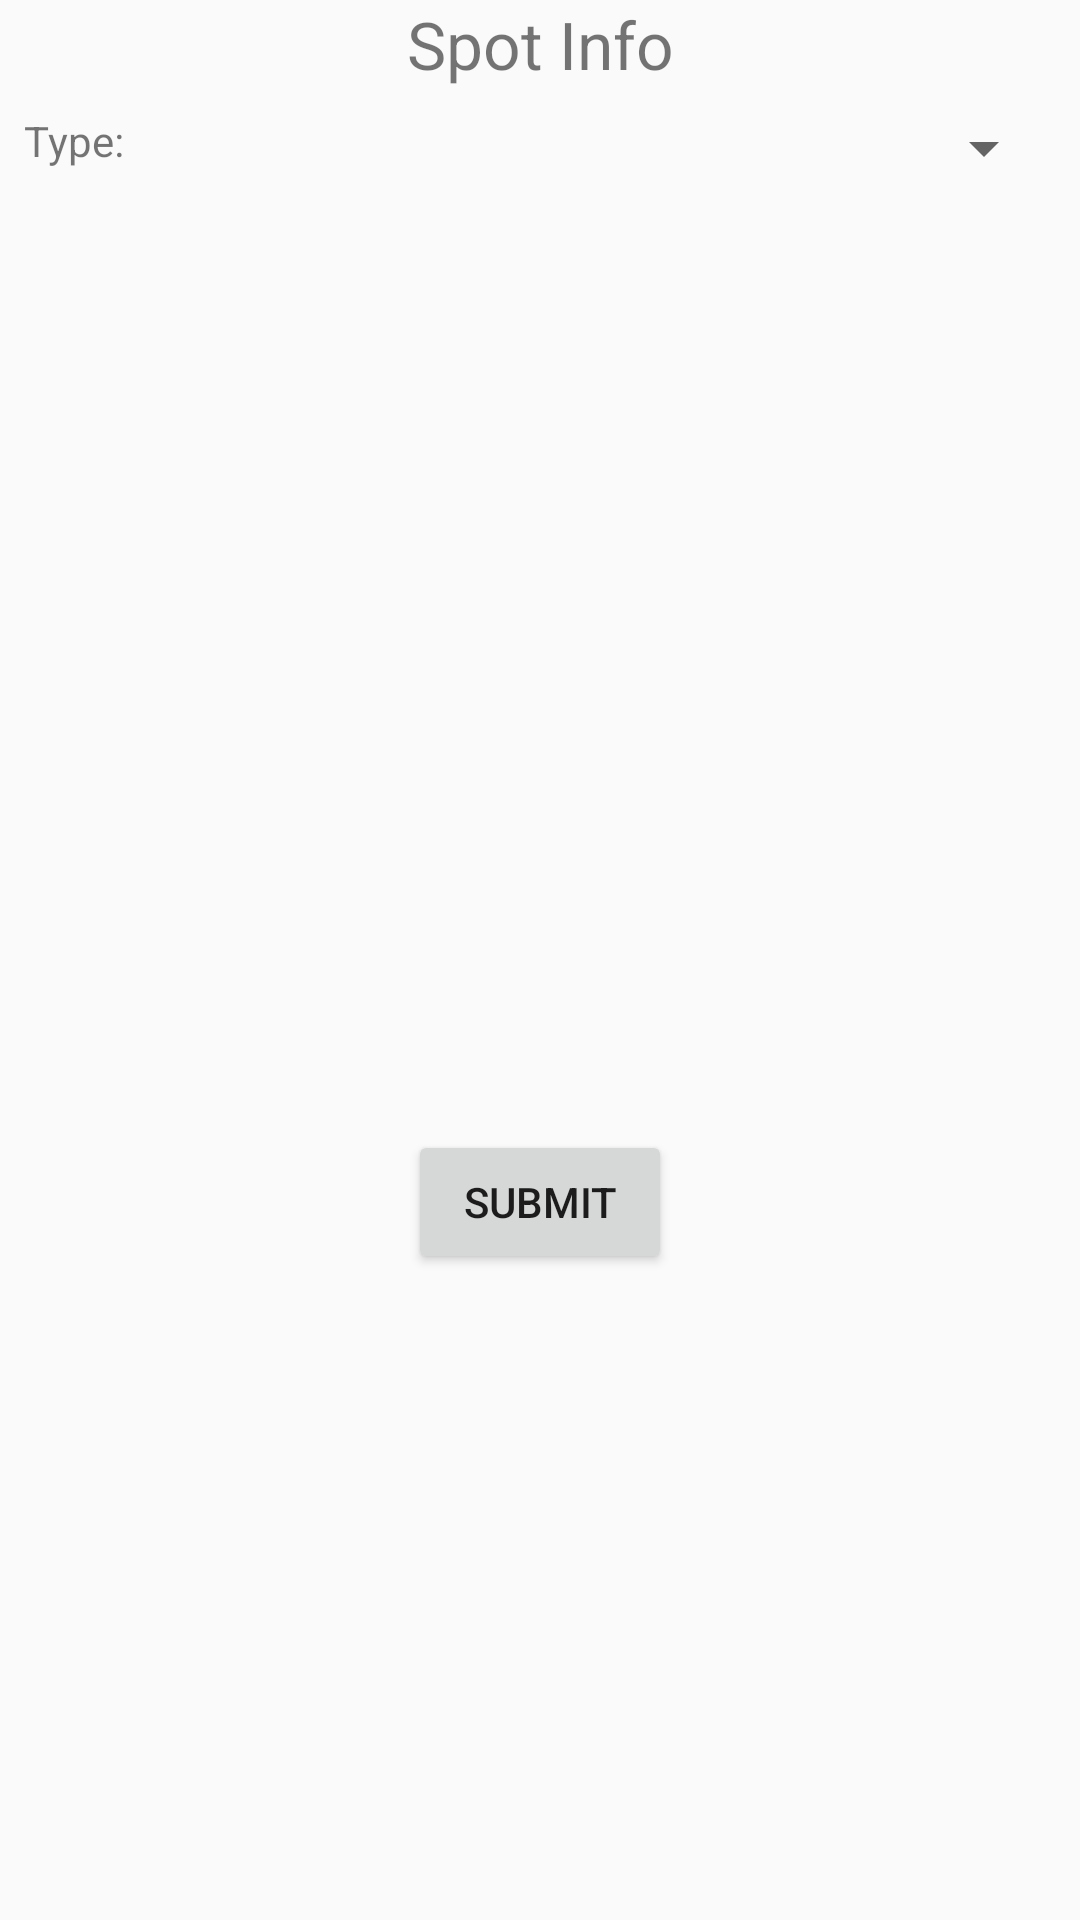

Here is an Android app screen rendered from its layout file. Give the layout XML and the strings, colors and styles it references.
<!-- AndroidManifest.xml: application theme AppTheme -->
<!-- res/layout/view_more.xml -->
<?xml version="1.0" encoding="utf-8"?>
<LinearLayout xmlns:android="http://schemas.android.com/apk/res/android"
    android:layout_width="300dp"
    android:layout_height="489dp"
    android:layout_gravity="center"
    android:layout_margin="20dp"
    android:orientation="vertical">

    <TextView
        android:layout_width="match_parent"
        android:layout_height="wrap_content"
        android:gravity="center"
        android:text="@string/spot_view_more"
        android:textSize="22sp" />

    <LinearLayout
        android:layout_width="match_parent"
        android:layout_height="wrap_content"
        android:padding="8dp">

        <TextView
            android:layout_width="40dp"
            android:layout_height="wrap_content"
            android:text="@string/spot_label_type" />

        <Spinner
            android:id="@+id/s_spot_type"
            android:layout_width="match_parent"
            android:layout_height="wrap_content"
            />

    </LinearLayout>

    <LinearLayout
        android:id="@+id/ll_spot_limited"
        android:layout_width="match_parent"
        android:layout_height="wrap_content"
        android:padding="8dp"
        android:visibility="invisible">

        <TextView
            android:layout_width="40dp"
            android:layout_height="wrap_content"
            android:text="@string/spot_label_limit" />

        <EditText
            android:id="@+id/et_spot"
            android:layout_width="match_parent"
            android:layout_height="wrap_content"
            android:hint="Enter Time Limit" />

    </LinearLayout>

    <Button
        android:id="@+id/b_spot_submit"
        android:layout_width="wrap_content"
        android:layout_height="wrap_content"
        android:layout_marginTop="250dp"
        android:layout_gravity="center"
        android:text="Submit" />


</LinearLayout>
<!-- resources referenced by this layout -->
<resources>
  <string name="spot_label_limit">Limit: </string>
  <string name="spot_label_type">Type: </string>
  <string name="spot_view_more">Spot Info</string>
  <style name="AppTheme" parent="Theme.AppCompat.Light.DarkActionBar">
          
          <item name="colorPrimary">@color/colorPrimary</item>
          <item name="colorPrimaryDark">@color/colorPrimaryDark</item>
          <item name="colorAccent">@color/colorAccent</item>
      </style>
  <color name="colorPrimary">#008577</color>
  <color name="colorPrimaryDark">#00574B</color>
  <color name="colorAccent">#D81B60</color>
</resources>
